Run: headless pygame with SDL's dummy video driver; simulated clock (each Clock.tick advances the game by its frame time, no real sleeping); random seed 0; keys injected as events and as key.get_pressed() state; mouse plan: one left click at the window centre at the start of phase 2, then a move to the lower-right quarter at the start of phase 3.
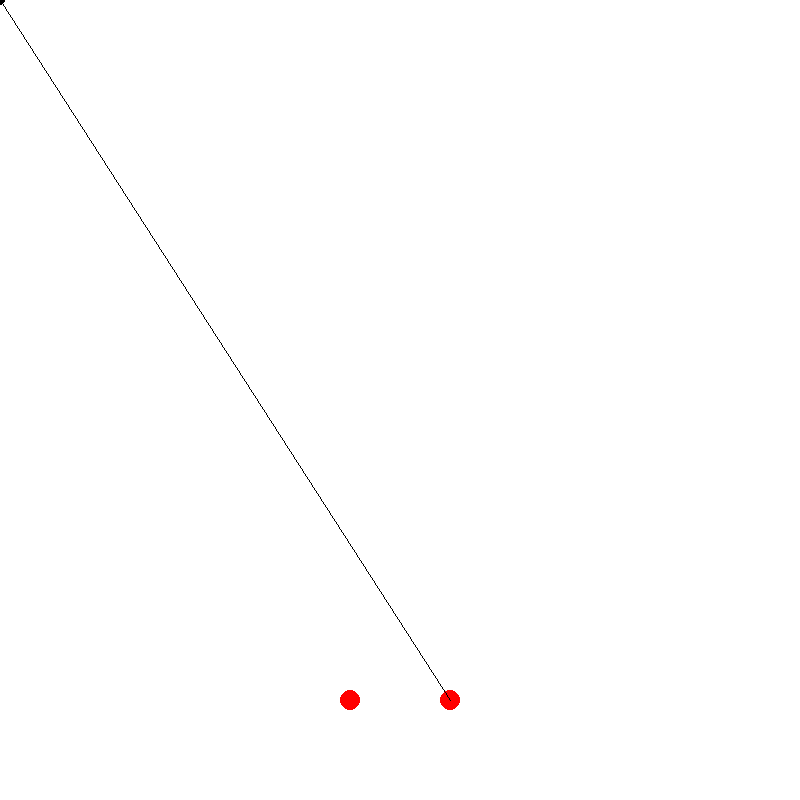
Frame 1 of 4 · flips 1–60 · no input
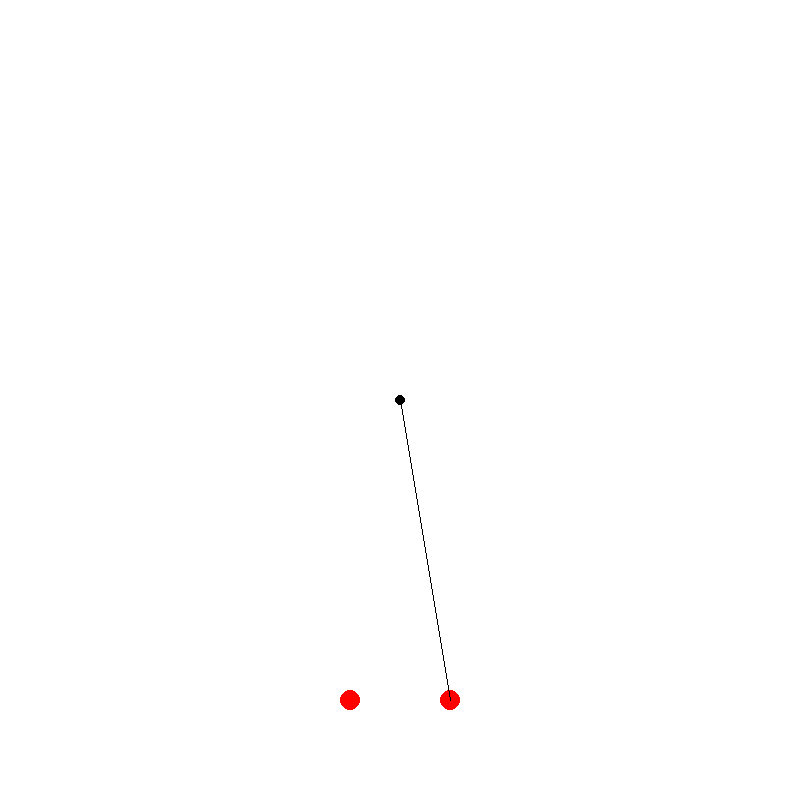
Frame 2 of 4 · flips 61–180 · clicked the window centre · tapped SPACE, RETURN · held RIGHT (→), D
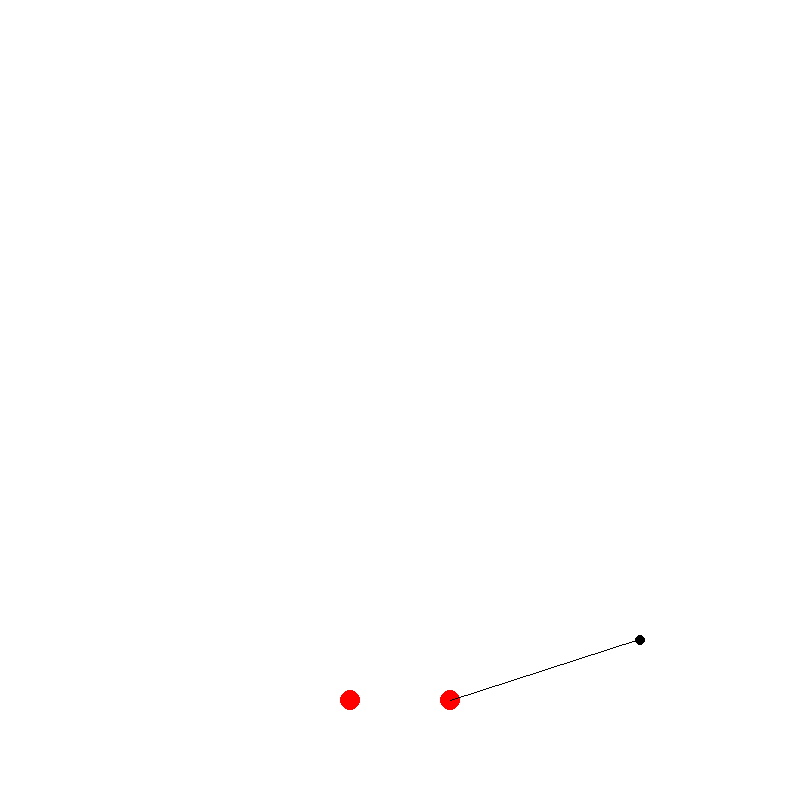
Frame 3 of 4 · flips 181–300 · moved the mouse to the lower-right quarter · held DOWN (↓), S
Frame 4 of 4 · flips 301–420 · held LEFT (←), A, UP (↑), W · screen unchanged from frame 3, image omitted

The pygame program that drew these frames:

import pygame as pg
import math
import random
import time



def pythag(sx,sy, ex,ey):
    return ((sx-ex)**2 + (sy-ey)**2)**0.5



width = 800
height = 800

white = (255,255,255)
black = (0,0,0)
red = (255,0,0)
green = (0,255,0)
sky = (80, 147, 215)

screen = pg.display.set_mode((width, height))
pg.display.set_caption('prediction sim')
screen.fill(black)
pg.display.flip()



s1 = (int(width/2 + 50), 700)
s2 = (int(width/2 - 50), 700)

p = (0,0)



running = True
while running:
    mx,my = pg.mouse.get_pos()
    p = mx,my

    pg.draw.circle(screen, black, (mx,my), 5)

    pg.draw.circle(screen, red, (s1[0],s1[1]), 10)
    pg.draw.circle(screen, red, (s2[0],s2[1]), 10)

    d2 = pythag(s1[0],s1[1], p[0],p[1])
    d1 = pythag(s2[0],s2[1], p[0],p[1])
    
    w = -(d2**2 - d1**2 + 10000) / 200
    l = (d2**2 - w**2)**0.5

    pg.draw.line(screen, black, (s1[0],s1[1]), ((w + s1[0]), (-l + s1[1])))














    pg.display.flip()
    screen.fill(white)

    for event in pg.event.get():
        if event.type == pg.QUIT:
            pg.quit()
            running == False
